Run: headless pygame with SDL's dummy video driver; simulated clock (each Clock.tick advances the game by its frame time, no real sleeping); random seed 0; keys injected as events and as key.get_pressed() state; no mouse input.
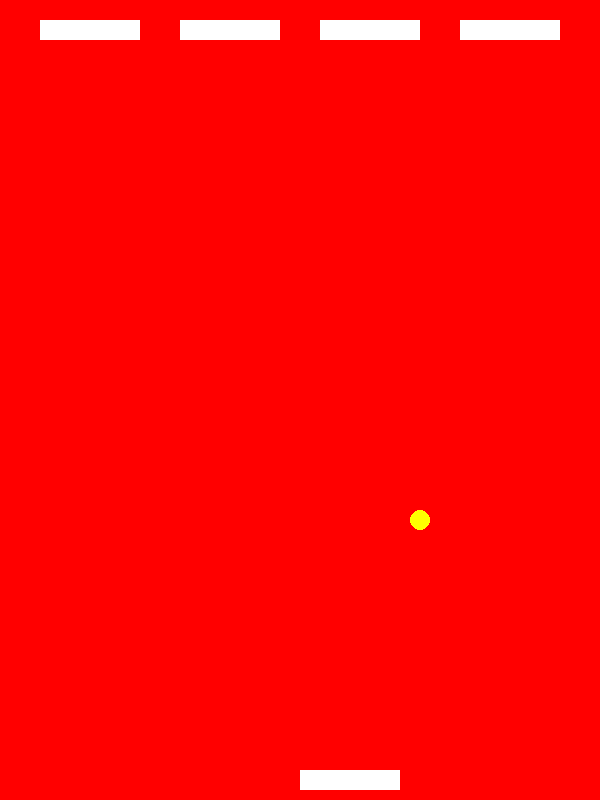
Frame 1 of 4 · flips 1–60 · no input
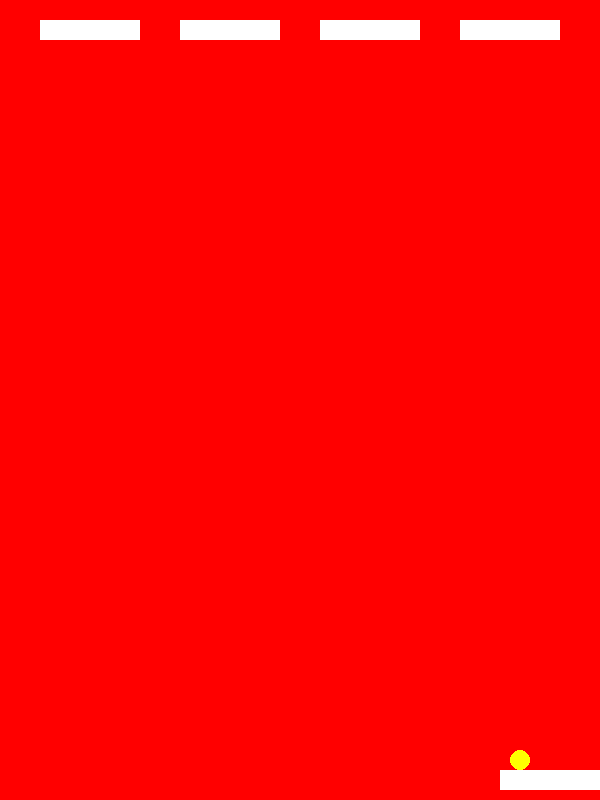
Frame 2 of 4 · flips 61–180 · tapped SPACE, RETURN · held RIGHT (→), D
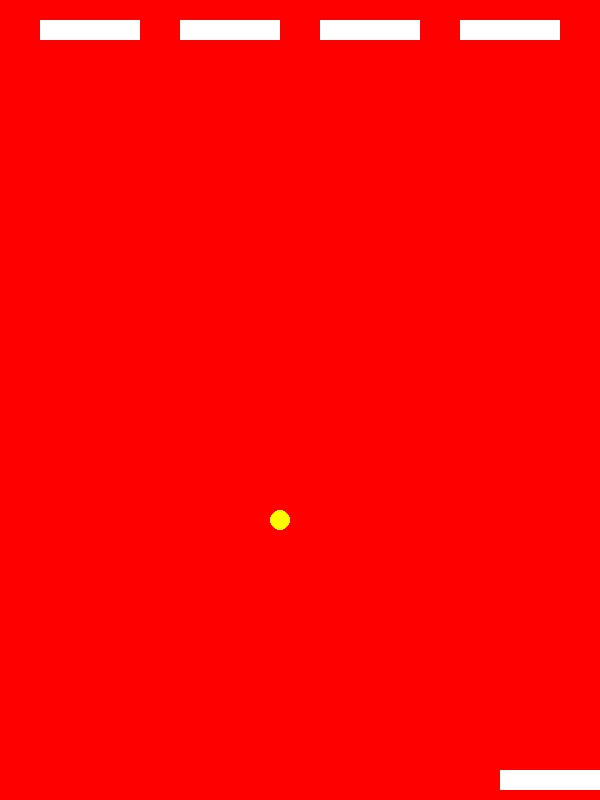
Frame 3 of 4 · flips 181–300 · held DOWN (↓), S
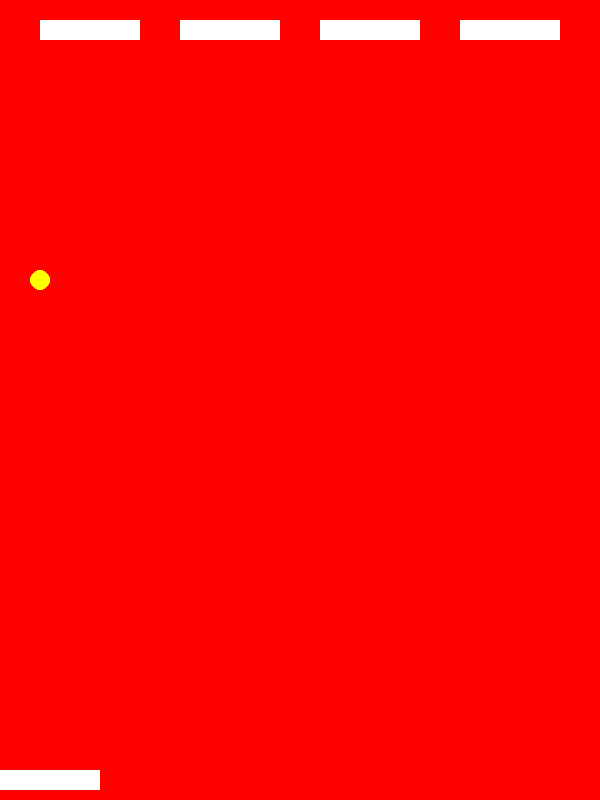
Frame 4 of 4 · flips 301–420 · held LEFT (←), A, UP (↑), W

The pygame program that drew these frames:


import pygame as pg
pg.init()

class Vigneta:
    def __init__(self, padre, x,y, ancho, alto, color = (255,255,255)):
        self.padre = padre
        self.x = x
        self.y = y
        self.alto = alto
        self.ancho = ancho
        self.color = color
        self.vx = 0
        self.vy = 0

    def dibujar(self):
        pass
    def mover(self):
        pass

class Rock(Vigneta):
    
    def dibujar(self):
        pg.draw.rect(self.padre,self.color, (self.x, self.y, self.ancho, self.alto) )

    def desaparecer(self):
            self.color =(255,0,0)


class Player(Vigneta):
    def __init__(self, padre, x,y, ancho = 100, alto = 20, color = (255,255,255)):
        super().__init__(padre, x,y, ancho, alto, color)
        self.vx = 5
        
    def dibujar(self):
        pg.draw.rect(self.padre, self.color, (self.x, self.y, self.ancho, self.alto))

    def mover(self):
        teclas = pg.key.get_pressed()

        if teclas[pg.K_LEFT]:
           self.x -= self.vx

        if teclas[pg.K_RIGHT]:
            self.x += self.vx
        if self.x <= 0:
            self.x = 0
        if self.x +self.ancho >= self.padre.get_width():
            self.x = self.padre.get_width() - self.ancho

class Bola:
    def __init__(self, padre, x, y, color = (255,255,255), radio = 10):
        self.padre = padre
        
        self.posX = x
        self.posY = y
        self.color = color
        self.radio = radio
        self.vx = 2
        self.vy = 2
    
    def dibujar(self):
        pg.draw.circle(self.padre, self.color, (self.posX,self.posY), self.radio)
    
    def mover(self):
        self.posX += self.vx
        self.posY += self.vy

        if self.posX >= self.padre.get_width() - self.radio or self.posX <= self.radio :
            self.vx *= -1
        if self.posY >= self.padre.get_height() - self.radio or self.posY <= self.radio:
            self.vy *= -1
        

    def compruebaChoque(self, otro):
        if (self.posX - self.radio in range(otro.x, otro.x +  otro.ancho) or \
            self.posX + self.radio in range(otro.x, otro.x +  otro.ancho)) and \
            (self.posY - self.radio in range(otro.y, otro.y + otro.alto) or \
            self.posY + self.radio in range(otro.y, otro.y + otro.alto)):
                self.vy *= -1


class Game:
    
    rocas = []
    def __init__(self, ancho = 600, alto= 800):
        self.pantalla = pg.display.set_mode((ancho, alto))
        self.player = Player(self.pantalla, ancho//2, alto-30)
        self.bola = Bola(self.pantalla, ancho//2, alto//2,(255,255,0))
        for i in range(4):
            self.rocas.append(Rock(self.pantalla, 40 + 140*i, 20 , 100, 20))

    def bucle_ppal(self):
        game_over = False

        while not game_over:

            eventos = pg.event.get()
            for evento in eventos:
                if evento.type == pg.QUIT:
                    game_over = True


            self.pantalla.fill((255,0,0))
            for roca in self.rocas:
                roca.dibujar()
                if self.bola.posY == roca.y + roca.alto:
                    if roca.x<= self.bola.posX<= roca.x + roca.ancho:
                        roca.desaparecer()

            self.bola.mover()
            self.bola.dibujar()
            self.bola.compruebaChoque(self.player)
            self.player.dibujar()
            self.player.mover()

            


            pg.display.flip()

    pg.quit()


if __name__ == "__main__":
    pg.init()
    game = Game()
    game.bucle_ppal()
